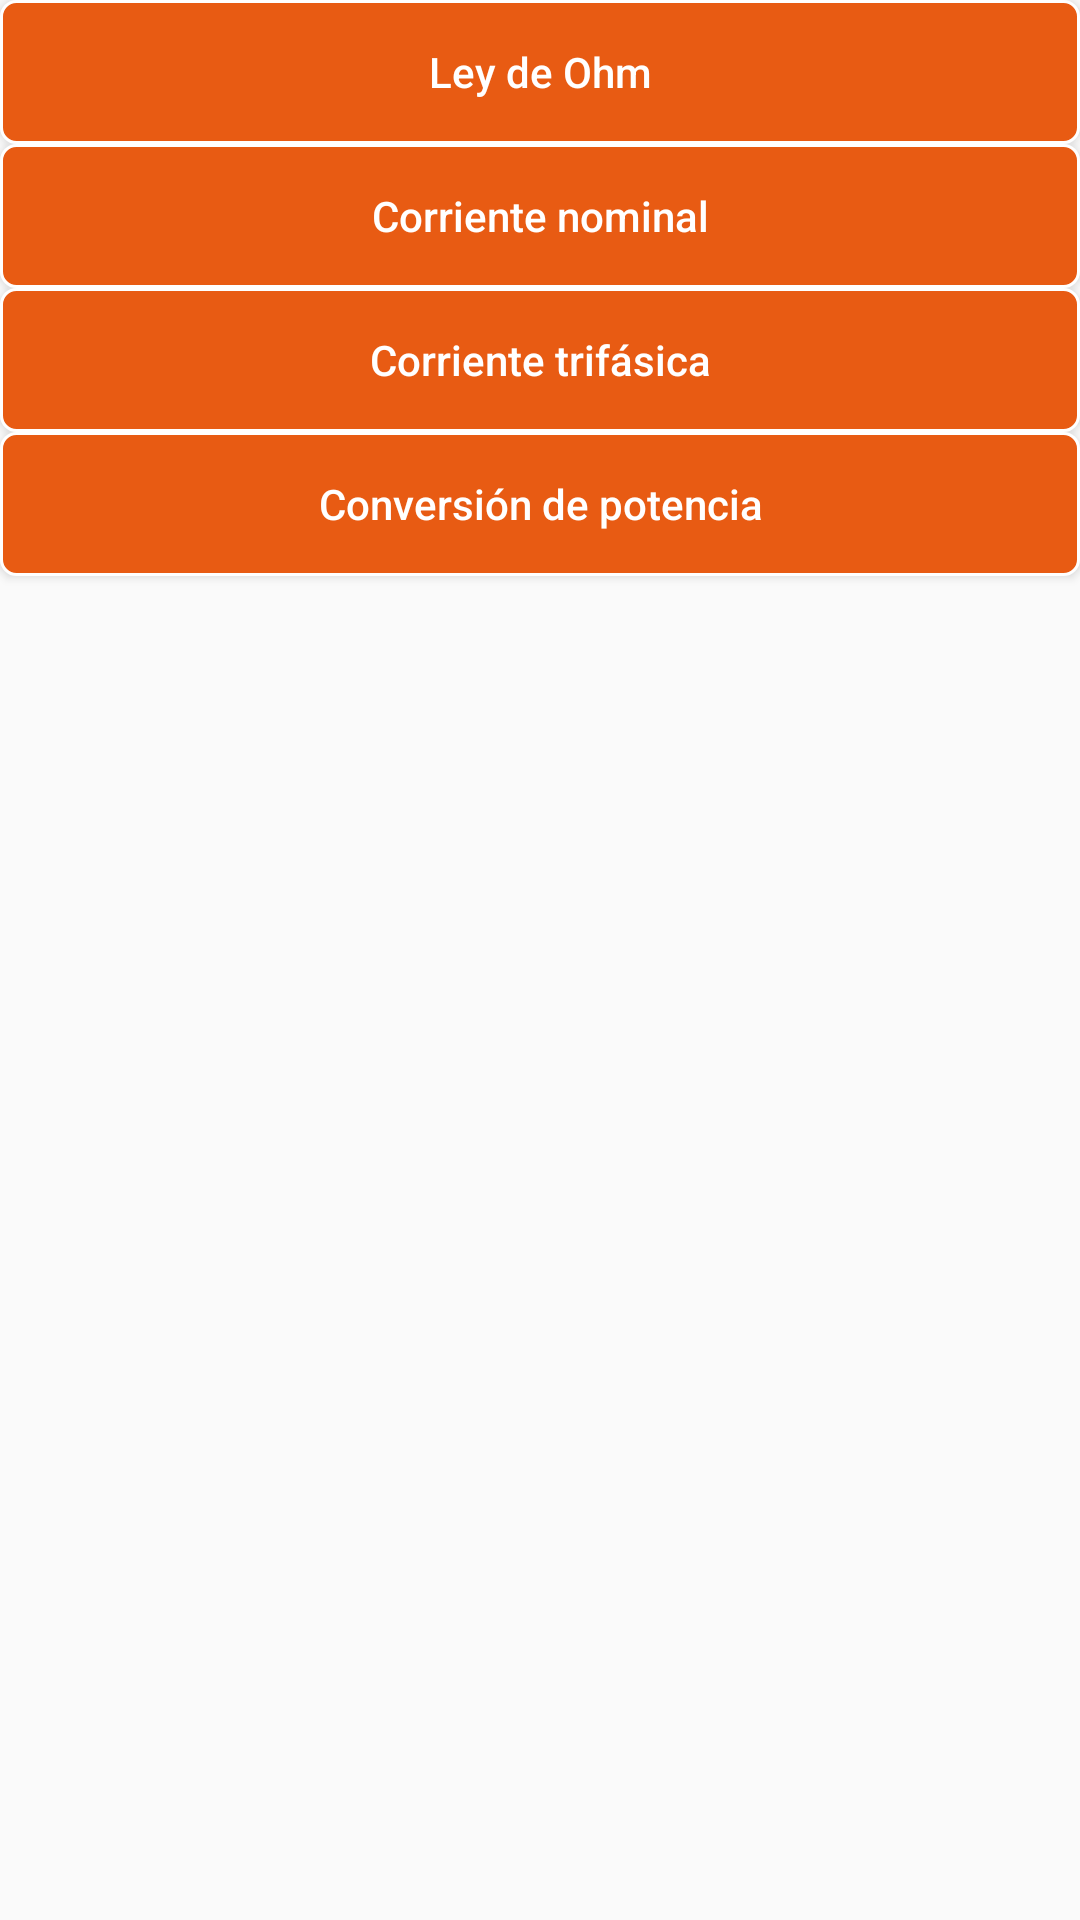

This screen was rendered from an Android layout file. Write that file and the resources it references.
<!-- AndroidManifest.xml: application theme Theme.Design.Light.NoActionBar -->
<!-- res/layout/activity_calculadroa.xml -->
<?xml version="1.0" encoding="utf-8"?>
<LinearLayout xmlns:android="http://schemas.android.com/apk/res/android"
    xmlns:app="http://schemas.android.com/apk/res-auto"
    xmlns:tools="http://schemas.android.com/tools"
    android:layout_width="match_parent"
    android:layout_height="match_parent"
    android:orientation="vertical"
    tools:context=".calculadora.Calculadroa">


    <Button
        android:layout_width="match_parent"
        android:layout_height="wrap_content"
        android:background="@drawable/rounded_button_calculadora"
        android:text="@string/ley_de_ohm"
        android:textColor="@color/white"
        android:id="@+id/btnOhm"
        android:textAllCaps="false"
        >
    </Button>

    <Button
        android:layout_width="match_parent"
        android:layout_height="wrap_content"
        android:background="@drawable/rounded_button_calculadora"
        android:text="@string/corriente_nominal"
        android:textColor="@color/white"
        android:id="@+id/btnCurrentNominal"
        android:textAllCaps="false"
        >
    </Button>

    <Button
        android:layout_width="match_parent"
        android:layout_height="wrap_content"
        android:background="@drawable/rounded_button_calculadora"
        android:text="@string/corriente_trif_sica"
        android:textColor="@color/white"
        android:id="@+id/btnCurrentTri"
        android:textAllCaps="false"
        >
    </Button>

    <Button
        android:layout_width="match_parent"
        android:layout_height="wrap_content"
        android:background="@drawable/rounded_button_calculadora"
        android:text="@string/conversi_n_de_potencia"
        android:textColor="@color/white"
        android:id="@+id/btnPotencia"
        android:textAllCaps="false"
        >
    </Button>

    <ScrollView
        android:layout_width="match_parent"
        android:layout_height="wrap_content"
        android:scrollbars="vertical"
        >

        <androidx.fragment.app.FragmentContainerView
            android:layout_width="match_parent"
            android:layout_height="wrap_content"
            android:id="@+id/fragmentContainer"
            >
        </androidx.fragment.app.FragmentContainerView>

    </ScrollView>



</LinearLayout>
<!-- resources referenced by this layout -->
<resources>
  <color name="white">#FFFFFFFF</color>
  <!-- drawable rounded_button_calculadora (drawable) -->
  <?xml version="1.0" encoding="utf-8"?>
  <shape xmlns:android="http://schemas.android.com/apk/res/android"
      android:shape="rectangle"
      >
  
      <solid
  
          android:color="@color/color_base"/> 
      <corners
          android:bottomRightRadius="5dp"
          android:bottomLeftRadius="5dp"
          android:topLeftRadius="5dp"
          android:topRightRadius="5dp"/>
  
      <stroke
          android:width="1dp"
          android:color="@color/white"
          >
      </stroke>
  
  
  </shape>
  <string name="conversi_n_de_potencia">Conversión de potencia</string>
  <string name="corriente_nominal">Corriente nominal</string>
  <string name="corriente_trif_sica">Corriente trifásica</string>
  <string name="ley_de_ohm">Ley de Ohm</string>
  <color name="color_base">#E85B13</color>
</resources>
